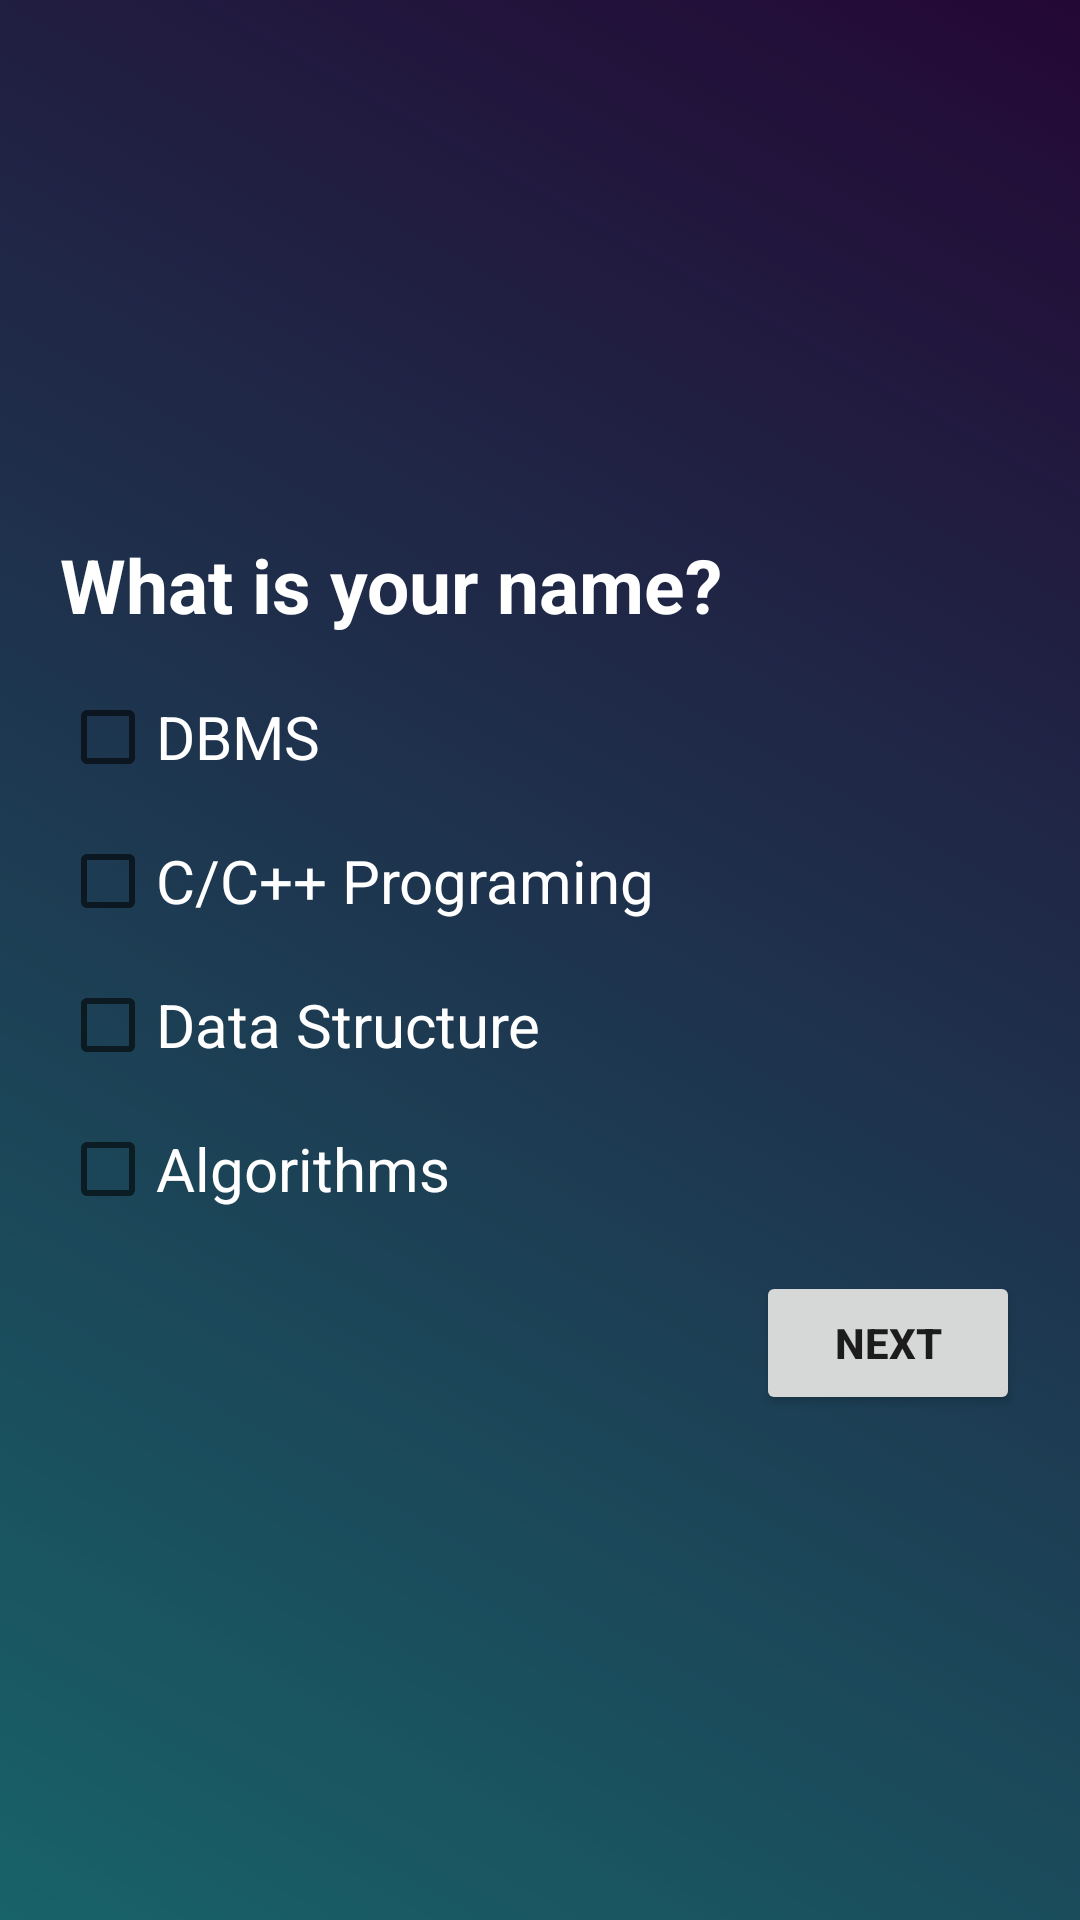

Produce the Android XML layout that renders to this screen, including the resource entries it uses.
<!-- AndroidManifest.xml: application theme Theme.TriviaApp.MyTheme -->
<!-- res/layout/fragment_multiple_select_question.xml -->
<?xml version="1.0" encoding="utf-8"?>
<FrameLayout xmlns:android="http://schemas.android.com/apk/res/android"
    xmlns:tools="http://schemas.android.com/tools"
    android:layout_width="match_parent"
    android:layout_height="match_parent"
    xmlns:app="http://schemas.android.com/apk/res-auto"
    tools:context=".fragments.SingleSelectQuestionFragment">

    <androidx.constraintlayout.widget.ConstraintLayout
        android:layout_width="match_parent"
        android:layout_height="wrap_content"
        android:layout_gravity="center"
        android:layout_margin="10dp">

        <TextView
            android:id="@+id/text"
            android:layout_width="match_parent"
            android:layout_height="wrap_content"
            android:text="@string/user_name"
            android:textSize="25sp"
            android:textStyle="bold"
            android:textColor="@color/white"
            app:layout_constraintTop_toTopOf="parent"
            app:layout_constraintStart_toStartOf="parent"
            app:layout_constraintEnd_toEndOf="parent"
            android:layout_margin="10dp"/>

        <LinearLayout
            android:id="@+id/groupcheck"
            android:layout_width="match_parent"
            android:layout_height="wrap_content"
            android:layout_margin="10dp"
            android:orientation="vertical"
            app:layout_constraintTop_toBottomOf="@id/text">

            <CheckBox
                android:layout_width="match_parent"
                android:layout_height="wrap_content"
                android:id="@+id/radia_id1"
                android:text="DBMS"
                android:textSize="20sp"
                android:textColor="@color/white"/>

            <CheckBox
                android:layout_width="match_parent"
                android:layout_height="wrap_content"
                android:id="@+id/radia_id2"
                android:text="C/C++ Programing"
                android:textSize="20sp"
                android:textColor="@color/white"/>

            <CheckBox
                android:layout_width="match_parent"
                android:layout_height="wrap_content"
                android:id="@+id/radia_id3"
                android:text="Data Structure"
                android:textSize="20sp"
                android:textColor="@color/white"/>

            <CheckBox
                android:layout_width="match_parent"
                android:layout_height="wrap_content"
                android:id="@+id/radia_id4"
                android:text="Algorithms"
                android:textSize="20sp"
                android:textColor="@color/white"/>
        </LinearLayout>

        <Button
            android:id="@+id/button_next"
            android:layout_width="wrap_content"
            android:layout_height="wrap_content"
            android:text="@string/button_next"
            android:layout_margin="10dp"
            app:layout_constraintTop_toBottomOf="@+id/groupcheck"
            app:layout_constraintEnd_toEndOf="parent"
            android:textStyle="bold"/>


    </androidx.constraintlayout.widget.ConstraintLayout>

</FrameLayout>
<!-- resources referenced by this layout -->
<resources>
  <color name="white">#FFFFFFFF</color>
  <string name="button_next">Next</string>
  <string name="user_name">What is your name?</string>
  <style name="Theme.TriviaApp.MyTheme">
          <item name="windowActionBar">false</item>
          <item name="windowNoTitle">true</item>
          <item name="android:fitsSystemWindows">true</item>
          <item name="android:windowTranslucentStatus">true</item>
          <item name="android:windowTranslucentNavigation">true</item>
          <item name="android:windowBackground">@drawable/splash_bg</item>
      </style>
  <!-- drawable splash_bg (drawable) -->
  <?xml version="1.0" encoding="utf-8"?>
  <layer-list xmlns:android="http://schemas.android.com/apk/res/android">
      <item>
          <shape xmlns:android="http://schemas.android.com/apk/res/android" android:shape="rectangle" >
              <gradient
                  android:startColor="#30c5d2"
                  android:endColor="#471069"
                  android:angle="45"/>
              <corners
                  android:radius="0dp"/>
          </shape>
      </item>
      <item>
          <bitmap
              android:alpha="0.5"
              android:src="@drawable/splash_overlay"/>
      </item>
  </layer-list>
  <!-- drawable splash_overlay: png bitmap (drawable, 474 bytes) -->
</resources>
